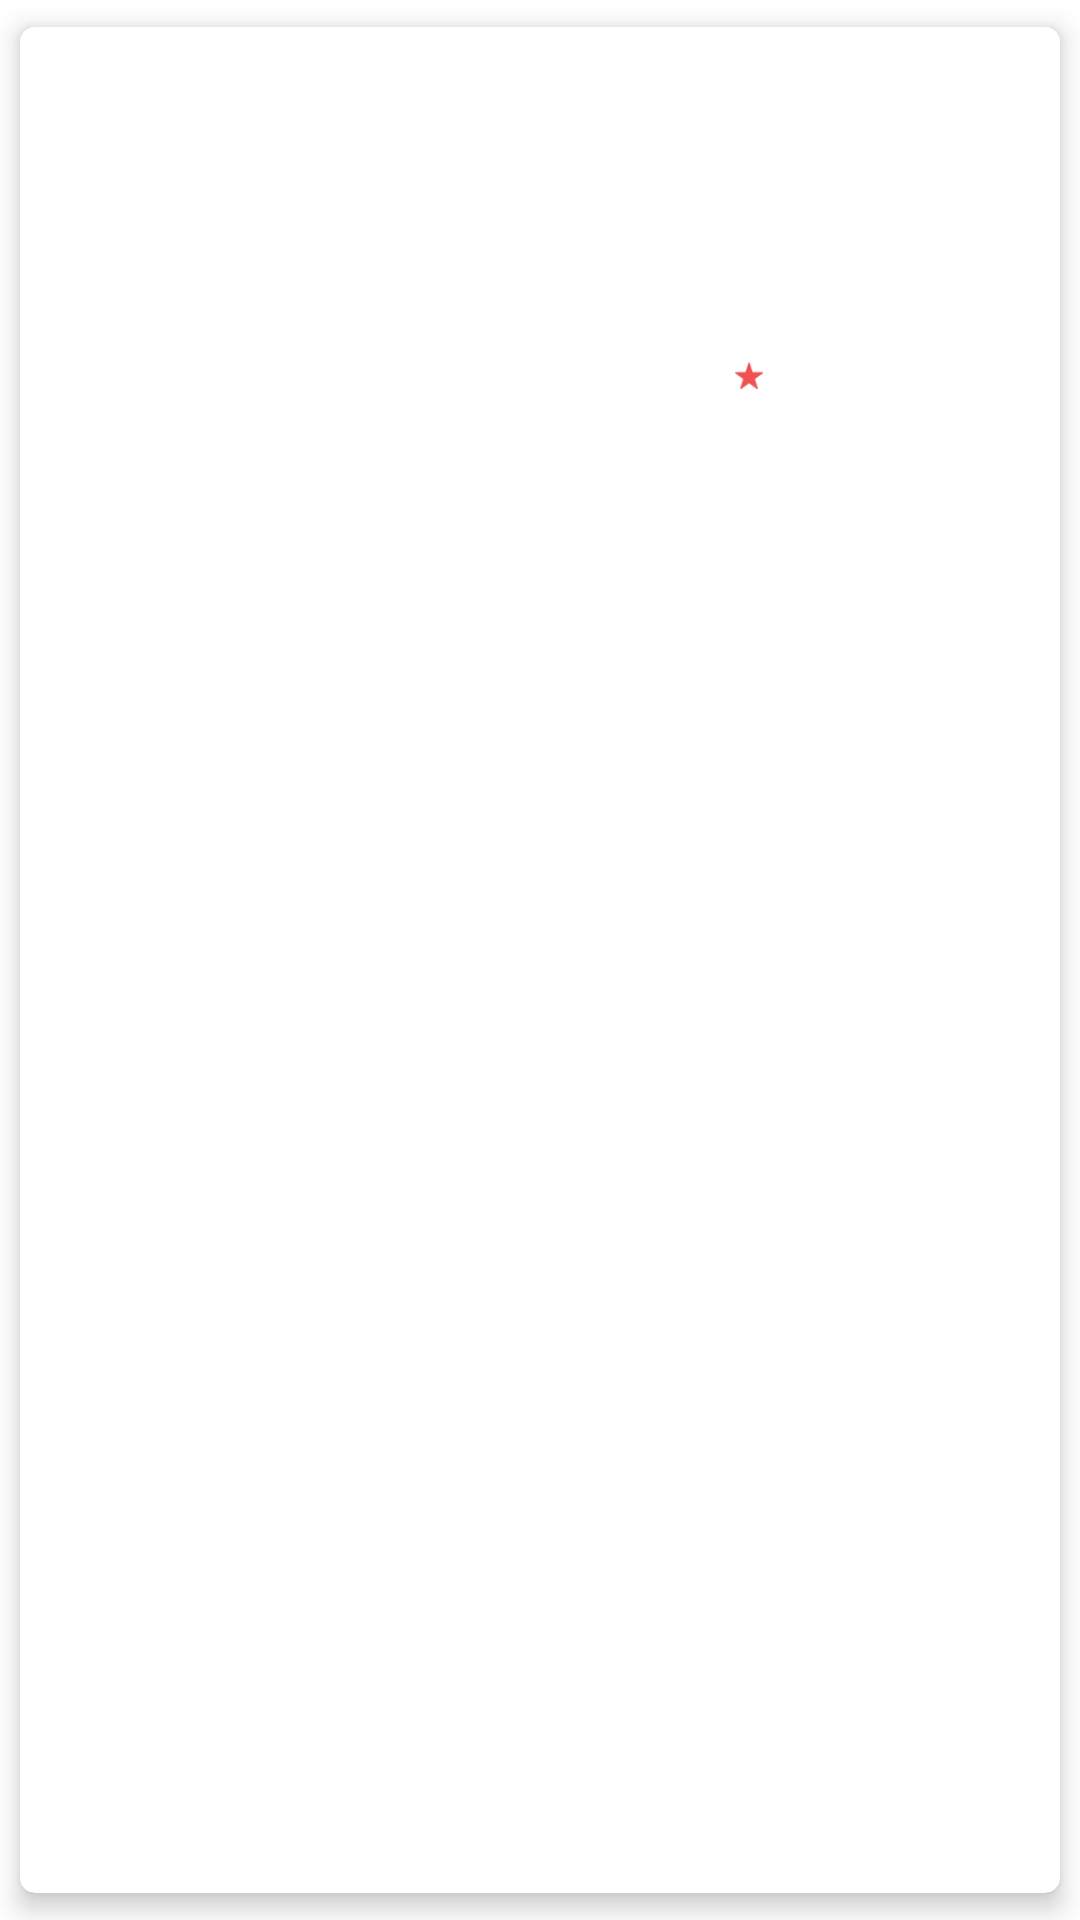

Write the Android layout XML for this screen, with the resource values it uses.
<!-- AndroidManifest.xml: application theme Theme.6six -->
<!-- res/layout/home_cardview_item.xml -->
<?xml version="1.0" encoding="utf-8"?>
<layout xmlns:android="http://schemas.android.com/apk/res/android"
    xmlns:app="http://schemas.android.com/apk/res-auto"
    xmlns:tools="http://schemas.android.com/tools">

    <androidx.cardview.widget.CardView
        android:id="@+id/home_cardview_item"
        android:layout_width="@dimen/size_155"
        android:layout_height="@dimen/size_168"
        android:layout_marginStart="@dimen/size_10"
        app:cardElevation="@dimen/size_5"
        app:cardUseCompatPadding="true"
        app:cardCornerRadius="5dp">

        <androidx.constraintlayout.widget.ConstraintLayout
            android:layout_width="match_parent"
            android:layout_height="match_parent">

            <ImageView
                android:id="@+id/tv_recommendation_item1_image"
                android:layout_width="match_parent"
                android:layout_height="@dimen/size_106"
                android:contentDescription="@string/home_content_image"
                android:src="@drawable/ic_home_examlple_image"
                android:scaleType="centerCrop"
                app:layout_constraintEnd_toEndOf="parent"
                app:layout_constraintHorizontal_bias="0.0"
                app:layout_constraintStart_toStartOf="parent"
                app:layout_constraintTop_toTopOf="parent" />

            <TextView
                android:id="@+id/tv_recommendation_item1_name"
                android:layout_width="wrap_content"
                android:layout_height="wrap_content"
                android:layout_marginStart="@dimen/size_7"
                android:layout_marginTop="@dimen/size_3"
                android:fontFamily="@font/suit_semibold"
                android:gravity="center"
                android:text=""
                android:textColor="@color/black"
                android:textSize="10sp"
                app:layout_constraintStart_toStartOf="parent"
                app:layout_constraintTop_toBottomOf="@+id/tv_recommendation_item1_image" />

            <ImageView
                android:id="@+id/item1_star"
                android:layout_width="@dimen/size_10"
                android:layout_height="@dimen/size_10"
                android:contentDescription="@string/home_content_image"
                android:src="@drawable/ic_star"
                app:layout_constraintBottom_toBottomOf="@+id/tv_recommendation_item1_name"
                app:layout_constraintEnd_toEndOf="parent"
                app:layout_constraintHorizontal_bias="0.7"
                app:layout_constraintStart_toEndOf="@+id/tv_recommendation_item1_name"
                app:layout_constraintTop_toTopOf="@+id/tv_recommendation_item1_name"
                app:layout_constraintVertical_bias="0.5" />

            <TextView
                android:id="@+id/tv_recommendation_item1_rating"
                android:layout_width="wrap_content"
                android:layout_height="wrap_content"
                android:layout_marginStart="@dimen/size_5"
                android:fontFamily="@font/suit_regular"
                android:text=""
                android:textColor="@color/pink_500"
                android:textSize="8sp"
                app:layout_constraintBottom_toBottomOf="@+id/item1_star"
                app:layout_constraintStart_toEndOf="@+id/item1_star"
                app:layout_constraintTop_toTopOf="@+id/item1_star" />

            <ImageView
                android:id="@+id/recommendation_item1_sticker1"
                android:layout_width="@dimen/size_35"
                android:layout_height="@dimen/size_18"
                android:layout_margin="5dp"
                android:src="@drawable/ic_sticker1"
                android:contentDescription="@string/home_content_image1"
                app:layout_constraintStart_toStartOf="parent"
                app:layout_constraintTop_toBottomOf="@+id/tv_recommendation_item1_name" />

            <ImageView
                android:id="@+id/recommendation_item1_sticker2"
                android:layout_width="@dimen/size_35"
                android:layout_height="@dimen/size_18"
                android:layout_margin="@dimen/size_5"
                android:src="@drawable/ic_sticker1"
                android:contentDescription="@string/home_content_image1"
                app:layout_constraintStart_toEndOf="@+id/recommendation_item1_sticker1"
                app:layout_constraintTop_toBottomOf="@+id/tv_recommendation_item1_name" />
        </androidx.constraintlayout.widget.ConstraintLayout>
    </androidx.cardview.widget.CardView>
</layout>
<!-- resources referenced by this layout -->
<resources>
  <color name="black">#FF000000</color>
  <color name="pink_500">#F05252</color>
  <dimen name="size_10">10dp</dimen>
  <dimen name="size_106">106dp</dimen>
  <dimen name="size_155">155dp</dimen>
  <dimen name="size_168">168dp</dimen>
  <dimen name="size_18">18dp</dimen>
  <dimen name="size_3">3dp</dimen>
  <dimen name="size_35">35dp</dimen>
  <dimen name="size_5">5dp</dimen>
  <dimen name="size_7">7dp</dimen>
  <!-- drawable ic_home_examlple_image: png bitmap (drawable, 799 bytes) -->
  <!-- drawable ic_star: png bitmap (drawable, 575 bytes) -->
  <!-- drawable ic_sticker1: png bitmap (drawable, 537 bytes) -->
  <string name="home_content_image">장소 이미지</string>
  <string name="home_content_image1">스티커 이미지</string>
  <style name="Theme.6six" parent="Theme.MaterialComponents.DayNight.NoActionBar">
          
          <item name="colorPrimary">@color/purple_500</item>
          <item name="colorPrimaryVariant">@color/purple_700</item>
          <item name="colorOnPrimary">@color/white</item>
          
          <item name="colorSecondary">@color/teal_200</item>
          <item name="colorSecondaryVariant">@color/teal_700</item>
          <item name="colorOnSecondary">@color/black</item>
          
  
          
          <item name="android:windowLightStatusBar" tools:targetApi="m">true</item>
          <item name="android:statusBarColor">@android:color/transparent</item>
          <item name="android:navigationBarColor">@android:color/transparent</item>
          <item name="android:enforceNavigationBarContrast" tools:targetApi="q">false</item>
          <item name="android:enforceStatusBarContrast" tools:targetApi="q">false</item>
          <item name="android:windowIsTranslucent">true</item>
      </style>
  <color name="purple_500">#FF6200EE</color>
  <color name="purple_700">#FF3700B3</color>
  <color name="white">#FFFFFFFF</color>
  <color name="teal_200">#FF03DAC5</color>
  <color name="teal_700">#FF018786</color>
</resources>
